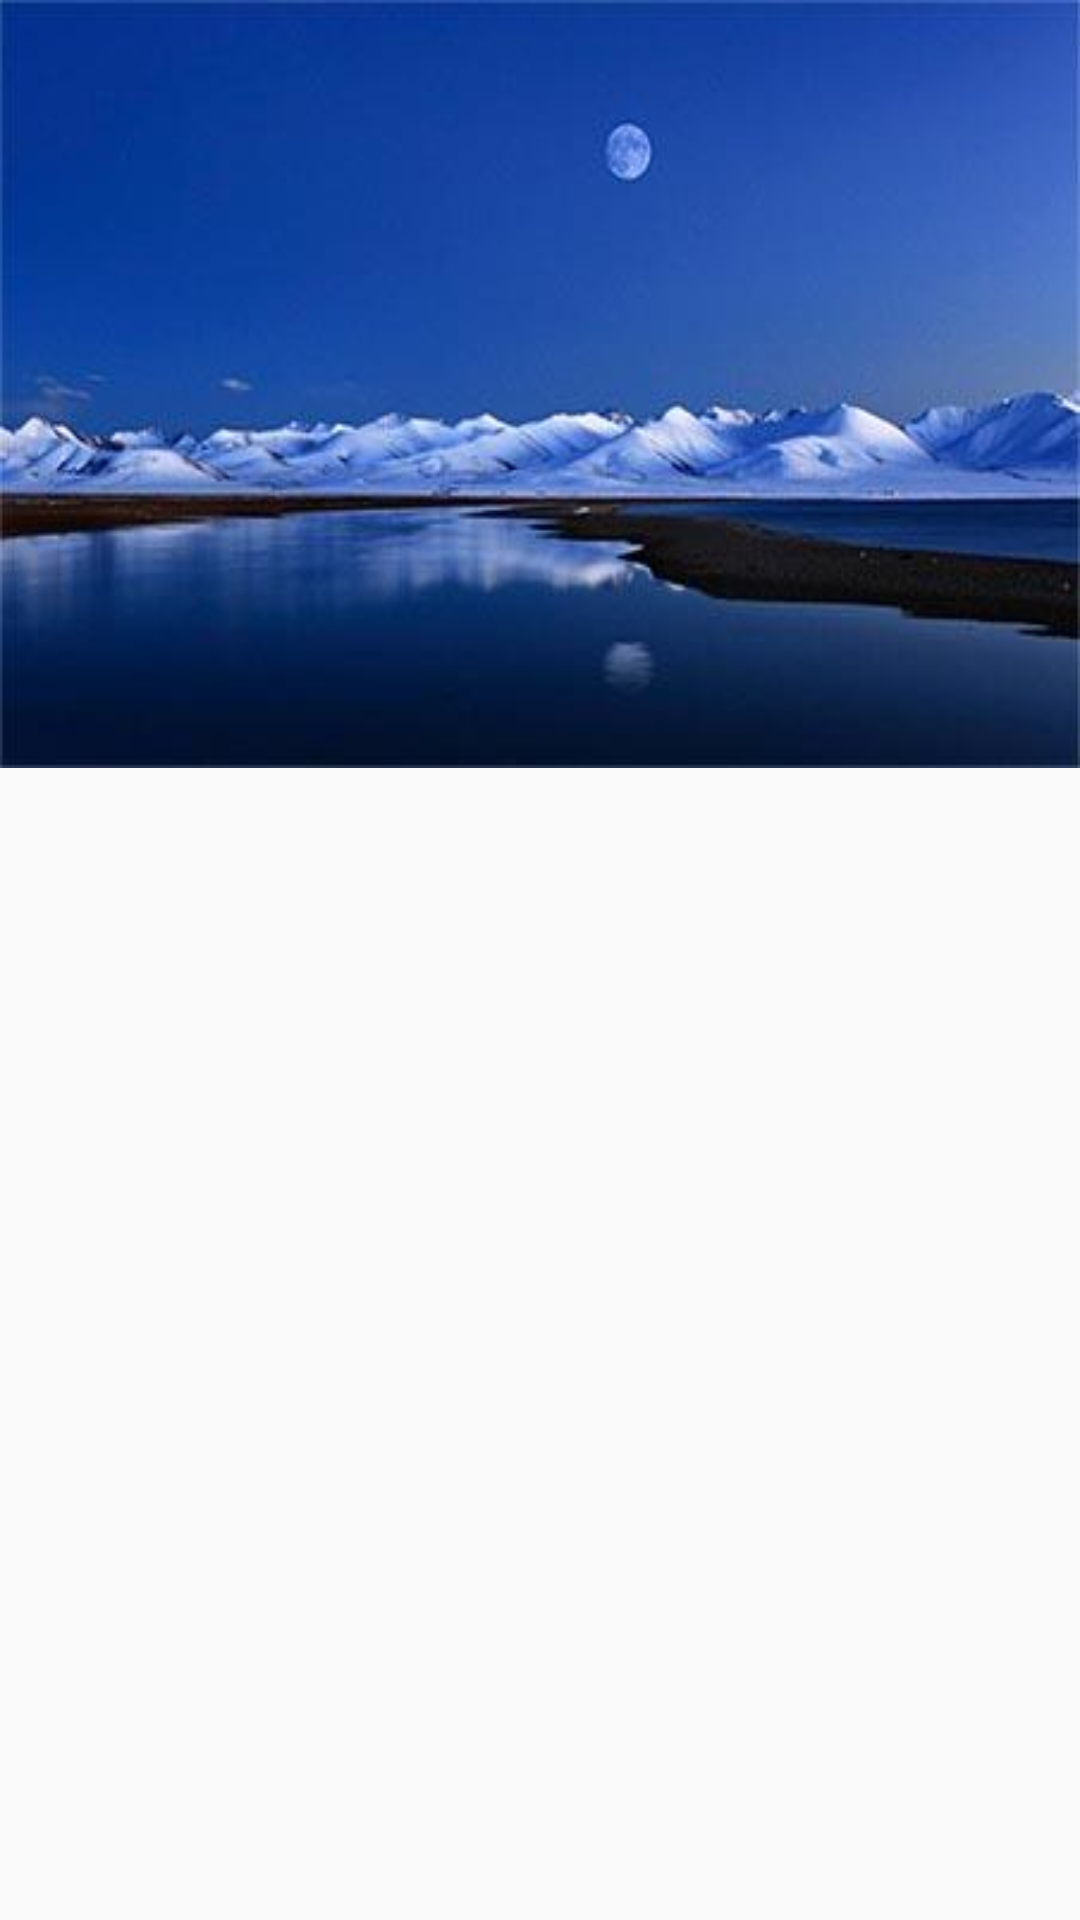

The Android layout XML behind this screen, and the referenced resources:
<!-- AndroidManifest.xml: application theme AppTheme -->
<!-- res/layout/activity_main17.xml -->
<?xml version="1.0" encoding="utf-8"?>
<android.support.design.widget.CoordinatorLayout
    xmlns:android="http://schemas.android.com/apk/res/android"
    xmlns:app="http://schemas.android.com/apk/res-auto"
    xmlns:tools="http://schemas.android.com/tools"
    android:layout_width="match_parent"
    android:layout_height="match_parent"
    tools:context="com.houtrry.coordinatorlayoutsamples.ui.activity.Main17Activity">

    <android.support.design.widget.AppBarLayout
        android:id="@+id/appBarLayout"
        android:layout_width="match_parent"
        android:layout_height="wrap_content"
        android:background="@mipmap/icon1"
        android:orientation="vertical">

        <android.support.design.widget.CollapsingToolbarLayout
            android:id="@+id/collapsingToolbarLayout"
            android:layout_width="match_parent"
            android:layout_height="wrap_content"
            app:layout_scrollFlags="scroll|exitUntilCollapsed"
            app:statusBarScrim="@android:color/transparent"
            app:titleEnabled="false">

            <ImageView
                android:layout_width="match_parent"
                android:layout_height="200dp"
                app:layout_collapseMode="parallax"
                android:background="@android:color/transparent"/>

            <android.support.v7.widget.Toolbar
                android:id="@+id/toolbar"
                android:layout_width="match_parent"
                android:layout_height="?attr/actionBarSize"
                android:background="@android:color/transparent"
                android:title="仿知乎个人信息详情界面"
                app:layout_collapseMode="pin"
                app:titleTextColor="@android:color/white"/>

            <ImageView
                android:id="@+id/headerImageView"
                android:layout_width="wrap_content"
                android:layout_height="wrap_content"
                android:layout_gravity="center"
                app:layout_collapseMode="parallax"
                app:layout_collapseParallaxMultiplier="0.7"
                android:src="@mipmap/ic_launcher_round"/>

        </android.support.design.widget.CollapsingToolbarLayout>


        <android.support.design.widget.TabLayout
            android:id="@+id/tabLayout"
            android:layout_width="match_parent"
            android:layout_height="?attr/actionBarSize"
            android:layout_gravity="bottom"
            android:background="@android:color/transparent"
            app:layout_scrollFlags="scroll"/>
    </android.support.design.widget.AppBarLayout>

    <android.support.v4.view.ViewPager
        android:id="@+id/viewPager"
        android:layout_width="match_parent"
        android:layout_height="match_parent"
        app:layout_behavior="@string/appbar_scrolling_view_behavior"/>

</android.support.design.widget.CoordinatorLayout>
<!-- resources referenced by this layout -->
<resources>
  <!-- mipmap icon1: jpg bitmap (mipmap-xxhdpi, 12714 bytes) -->
  <style name="AppTheme" parent="Theme.AppCompat.Light.NoActionBar">
          
          <item name="colorPrimary">@color/colorPrimary</item>
          <item name="colorPrimaryDark">@color/colorPrimaryDark</item>
          <item name="colorAccent">@color/colorAccent</item>
      </style>
  <!-- not gathered from this repository: default colours our renderer supplied (Android Studio template values) -->
  <color name="colorPrimary">#FF6200EE</color>
  <color name="colorPrimaryDark">#FF3700B3</color>
  <color name="colorAccent">#FF03DAC5</color>
</resources>
